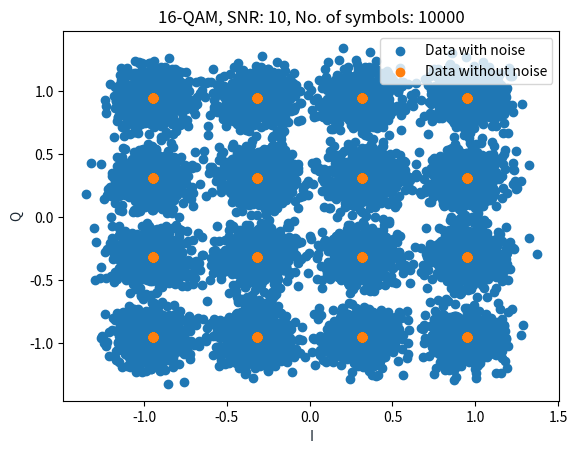

Write Python code to recreate this figure.
# -*- coding: utf-8 -*-
"""
Created on Wed Apr 15 09:48:15 2020

[redacted]
"""

# Packages
import numpy as np
import matplotlib.pyplot as plt

### Parameter
L = 10000   # Length (Monte Carlo runs)
Es = 1      # Symbol energy
SNRdb = 10;  # Signal-noise radio db (per bit)
k = 4;      # Number of bits (16-QAM -> 4 bits)

# Variables 
SNR = (10**(SNRdb/10))*k  # from db to linear and to snr/symbol (important!)
M = 2**k              # Number of symbols
N0_half = Es/(SNR*2) # Noise variance (equation 2.37 and 2.38 in report)

# Sample seq. 
U = np.random.randint(0,2,[L,k])

# Arrays
x = np.zeros([L,2])
U_hat = np.zeros([k,L])


### Constellation
s = np.zeros([2,M])
d = np.sqrt(Es/10)
s[:,0] = np.array([d,d])
s[:,1] = np.array([-d,d])
s[:,2] = np.array([-d,-d])
s[:,3] = np.array([d,-d])
s[:,4] = np.array([3*d,d])
s[:,5] = np.array([d,3*d])
s[:,6] = np.array([-3*d,d])
s[:,7] = np.array([-d,3*d])
s[:,8] = np.array([-3*d,-d])
s[:,9] = np.array([-d,-3*d])
s[:,10] = np.array([3*d,-d])
s[:,11] = np.array([d,-3*d])
s[:,12] = np.array([3*d,3*d])
s[:,13] = np.array([-3*d,3*d])
s[:,14] = np.array([-3*d,-3*d])
s[:,15] = np.array([3*d,-3*d])



# Constellation Sorted
s_sort = np.zeros_like(s)
s_sort[:,0] = s[:,14]  # '0000' -> s14
s_sort[:,1] = s[:,8]   # '0001' -> s8
s_sort[:,2] = s[:,13]  # '0010' -> s13
s_sort[:,3] = s[:,6]   # '0011' -> s6
s_sort[:,4] = s[:,9]   # '0100' -> s9
s_sort[:,5] = s[:,2]   # '0101' -> s2
s_sort[:,6] = s[:,7]   # '0110' -> s7
s_sort[:,7] = s[:,1]   # '0111' -> s1
s_sort[:,8] = s[:,15]  # '1000' -> s15
s_sort[:,9] = s[:,10]  # '1001' -> s10
s_sort[:,10] = s[:,12] # '1010' -> s12
s_sort[:,11] = s[:,4]  # '1011' -> s4
s_sort[:,12] = s[:,11] # '1100' -> s11
s_sort[:,13] = s[:,3]  # '1101' -> s3
s_sort[:,14] = s[:,5]  # '1110' -> s5
s_sort[:,15] = s[:,0]  # '1111' -> s0


# Check mean symbol power:
total_power = (s[:,:]**2).sum()
mean_power = total_power/M
print("The mean symbol power is", mean_power)   

### Base symbols
b = np.zeros([M,k])
for i3 in range(2):
    for i2 in range(2):
        for i1 in range(2):
            for i0 in range(2):
                b[8*i3 + 4*i2 + 2*i1 + i0,:] = [i3,i2,i1,i0]


### Mapping LUT

# Checks if bit combination if it is in U and return a array with the places index number. 
# The index number is used to replace the given places in x with the correlated symbol
for i in range(M):
    x[np.argwhere(np.all(U == b[i,:], axis=1))] = s_sort[:,i]  



#Calculate mean symbol power (validation)
total_power_generated = (x[:,:]**2).sum()
mean_power_generated = total_power_generated/L
print("The mean generated symbol power is", mean_power_generated) 


### Channel       

# Noise
w = np.random.randn(L,2)*np.sqrt(N0_half)


#Calculate mean noise power (validation)
total_noise_generated = (w[:,:]**2).sum()
mean_noise_generated = total_noise_generated/L
print("The mean generated noise power is", mean_noise_generated)
print("The expected noise power is", N0_half*2)



#Adding Noise
y = x + w

# Plot
plt.scatter(y[:,0],y[:,1],label = 'Data with noise')
plt.scatter(x[:,0],x[:,1],label = 'Data without noise')
plt.title(f"16-QAM, SNR: {SNRdb}, No. of symbols: {L}")
plt.xlabel('I', color='#1C2833')
plt.ylabel('Q', color='#1C2833')
plt.legend(loc='upper right')
plt.show()


### Decode / inv(encode)
# se side 91 lecture notes

# Creates a matrix which has the distance from the signal to every symbol
Dist = np.zeros([L,M])
for i in range(M):
    Dist[:,i] = (np.sqrt((s_sort[0,i]-y[:,0])**2 + (s_sort[1,i] - y[:,1])**2))

# return the index for the places each min occour in each row and uses them in 'b'
# to put the correct symbol inside U_hat
U_hat = b[Dist.argmin(axis = 1),:] 


### ERROR ANALYSIS
# Number of errors
BEM = abs(U_hat - U)        # Bit error matrix
BCM = np.ones([L,k]) - BEM  # Bit correct matrix
SCM = np.ones([1,L])        # Symbol correct vector
for i in range(k):
    SCM = SCM*BCM[:,i] #If it reaches a 0 down the road, the SCM index becomes a zero

N_error_bit = sum(sum(abs(BEM)))

N_error_sym = L - sum(sum(SCM))

pb = N_error_bit / (L*k)
ps = N_error_sym / L

print("Number of symbols", L)
print("Number of bits", L*k)
print("Number of symbol errors", N_error_sym)
print("Number of bit errors", N_error_bit)
print("BER: ", pb)
print("SER: ", ps)